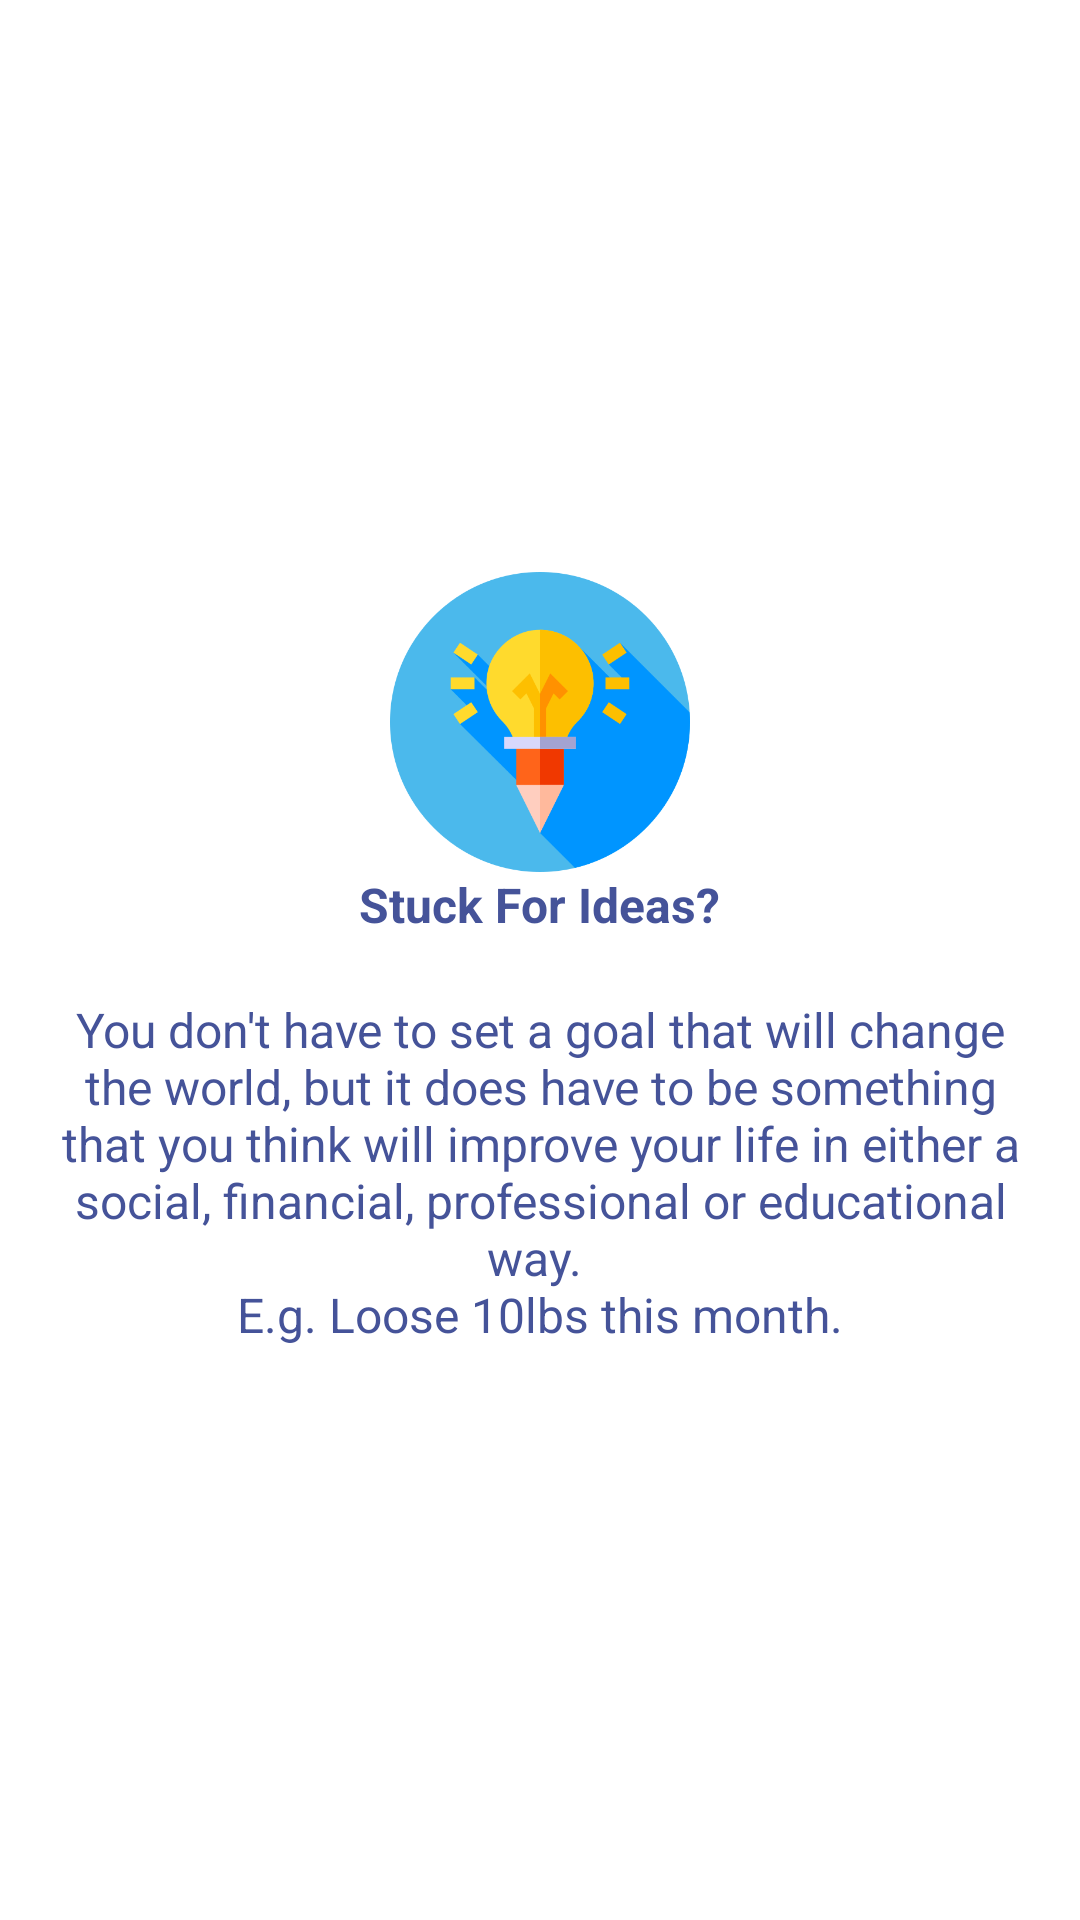

Layout XML and referenced resources for this Android screen:
<!-- AndroidManifest.xml: application theme AppTheme -->
<!-- res/layout/adapter_welcome_slide6.xml -->
<?xml version="1.0" encoding="utf-8"?>
<RelativeLayout xmlns:android="http://schemas.android.com/apk/res/android"
    android:orientation="vertical" android:layout_width="match_parent"
    android:layout_height="match_parent"
    android:background="@color/welcome_slide_background">

    <LinearLayout
        android:layout_width="wrap_content"
        android:layout_height="wrap_content"
        android:layout_centerInParent="true"
        android:gravity="center_horizontal"
        android:orientation="vertical">

        <ImageView
            android:layout_width="@dimen/welcome_slide_image_width"
            android:layout_height="@dimen/welcome_slide_image_height"
            android:src="@drawable/welcome6"/>

        <TextView
            android:layout_width="wrap_content"
            android:layout_height="wrap_content"
            android:text="@string/welcome_slide6_title"
            android:textColor="@color/colorPrimaryDark"
            android:textSize="@dimen/welcome_slide_title_text_size"
            android:textStyle="bold" />

        <TextView
            android:layout_width="wrap_content"
            android:layout_height="wrap_content"
            android:layout_marginTop="20dp"
            android:paddingLeft="@dimen/welcome_slide_desc_padding"
            android:paddingRight="@dimen/welcome_slide_desc_padding"
            android:text="@string/welcome_slide6_desc"
            android:textAlignment="center"
            android:textColor="@color/colorPrimaryDark"
            android:textSize="@dimen/welcome_slide_desc_text_size" />

    </LinearLayout>

</RelativeLayout>
<!-- resources referenced by this layout -->
<resources>
  <color name="colorPrimaryDark">#455399</color>
  <color name="welcome_slide_background">#FFFFFF</color>
  <dimen name="welcome_slide_desc_padding">16dp</dimen>
  <dimen name="welcome_slide_desc_text_size">16sp</dimen>
  <dimen name="welcome_slide_image_height">100dp</dimen>
  <dimen name="welcome_slide_image_width">100dp</dimen>
  <dimen name="welcome_slide_title_text_size">16sp</dimen>
  <!-- drawable welcome6: png bitmap (drawable, 24997 bytes) -->
  <string name="welcome_slide6_desc">You don\'t have to set a goal that will change the world, but it does have to be something that you think will improve your life in either a social, financial, professional or educational way. \nE.g. Loose 10lbs this month.</string>
  <string name="welcome_slide6_title">Stuck For Ideas?</string>
  <style name="AppTheme" parent="Theme.AppCompat.Light.DarkActionBar">
          
          <item name="colorPrimary">@color/colorPrimary</item>
          <item name="colorPrimaryDark">@color/colorPrimaryDark</item>
          <item name="colorAccent">@color/colorAccent</item>
      </style>
  <color name="colorPrimary">#455399</color>
  <color name="colorAccent">#00c6ae</color>
</resources>
